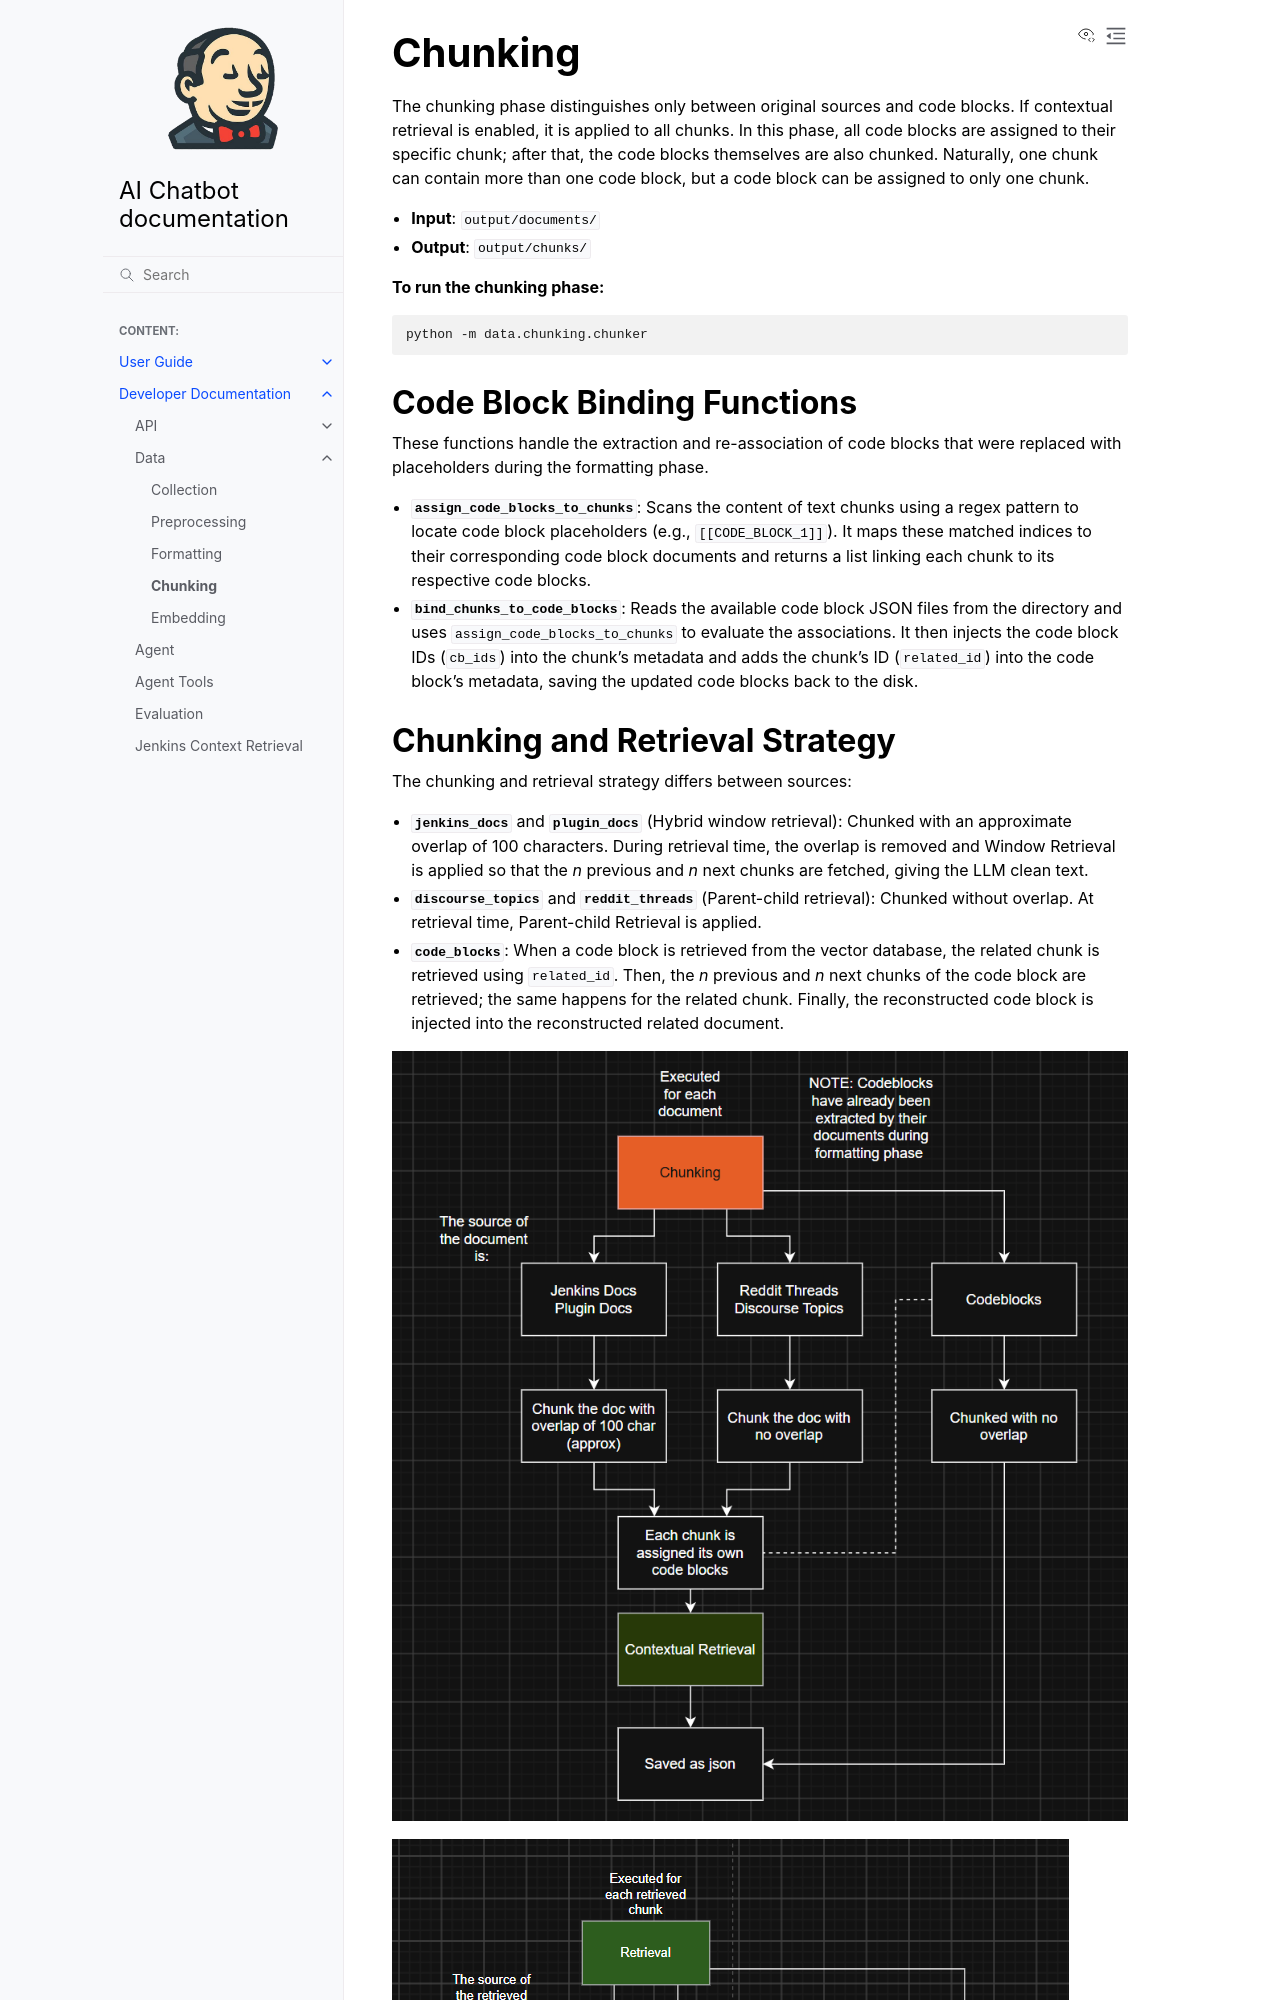

repository: thatsdc/example-docs-repo · page: developer-docs/data/chunking.html · generator: sphinx

# Chunking

The chunking phase distinguishes only between original sources and code blocks. 
If contextual retrieval is enabled, it is applied to all chunks. 
In this phase, all code blocks are assigned to their specific chunk; after that, the code blocks themselves are also chunked. Naturally, one chunk can contain more than one code block, but a code block can be assigned to only one chunk. 

- **Input**: `output/documents/`
- **Output**: `output/chunks/`

**To run the chunking phase:**
```bash
python -m data.chunking.chunker
```

## Code Block Binding Functions

These functions handle the extraction and re-association of code blocks that were replaced with placeholders during the formatting phase.

*   **`assign_code_blocks_to_chunks`**: Scans the content of text chunks using a regex pattern to locate code block placeholders (e.g., `[[CODE_BLOCK_1]]`). It maps these matched indices to their corresponding code block documents and returns a list linking each chunk to its respective code blocks.
*   **`bind_chunks_to_code_blocks`**: Reads the available code block JSON files from the directory and uses `assign_code_blocks_to_chunks` to evaluate the associations. It then injects the code block IDs (`cb_ids`) into the chunk's metadata and adds the chunk's ID (`related_id`) into the code block's metadata, saving the updated code blocks back to the disk.
